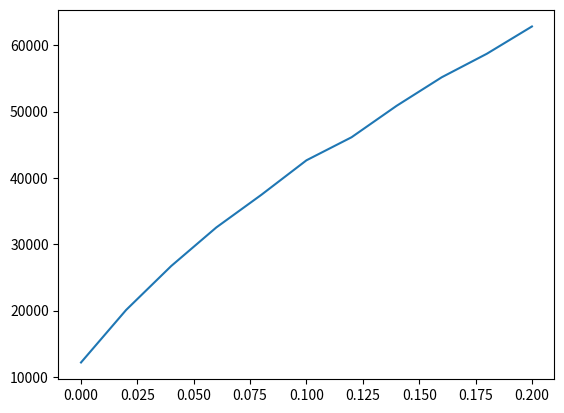

Write Python code to recreate this figure.

# %%
# This code is to test the speed of a printing while loop. It is used to help understand buffer limits on websservers; it will
# help in the devolpment of fuzzers in the future

import time
import math
import matplotlib.pyplot as plt

final_message = []
max_a_count = []
count_takes = []
timeout_size = []
it_count = 0
it_list= []
while it_count <= 10:
    timeout = time.time() + 0.02* (1+ it_count)
    timeout_size.append(timeout)
    count = 0
    while True:
        if time.time() > timeout:
            max_a_count.append(len(print_message))
            count_takes.append(count)
            break
        count += 1
        print_message = "A" * count
        print(count, print_message)
    it_count += 1 
    print(it_count)
for i in range(it_count):
    new_tuple = (0.02*(i+1) ,max_a_count[i])
    it_list.append(0.02*i)
    final_message.append(new_tuple)

plt.plot(it_list,max_a_count)
plt.show()
print(final_message)



# %%
